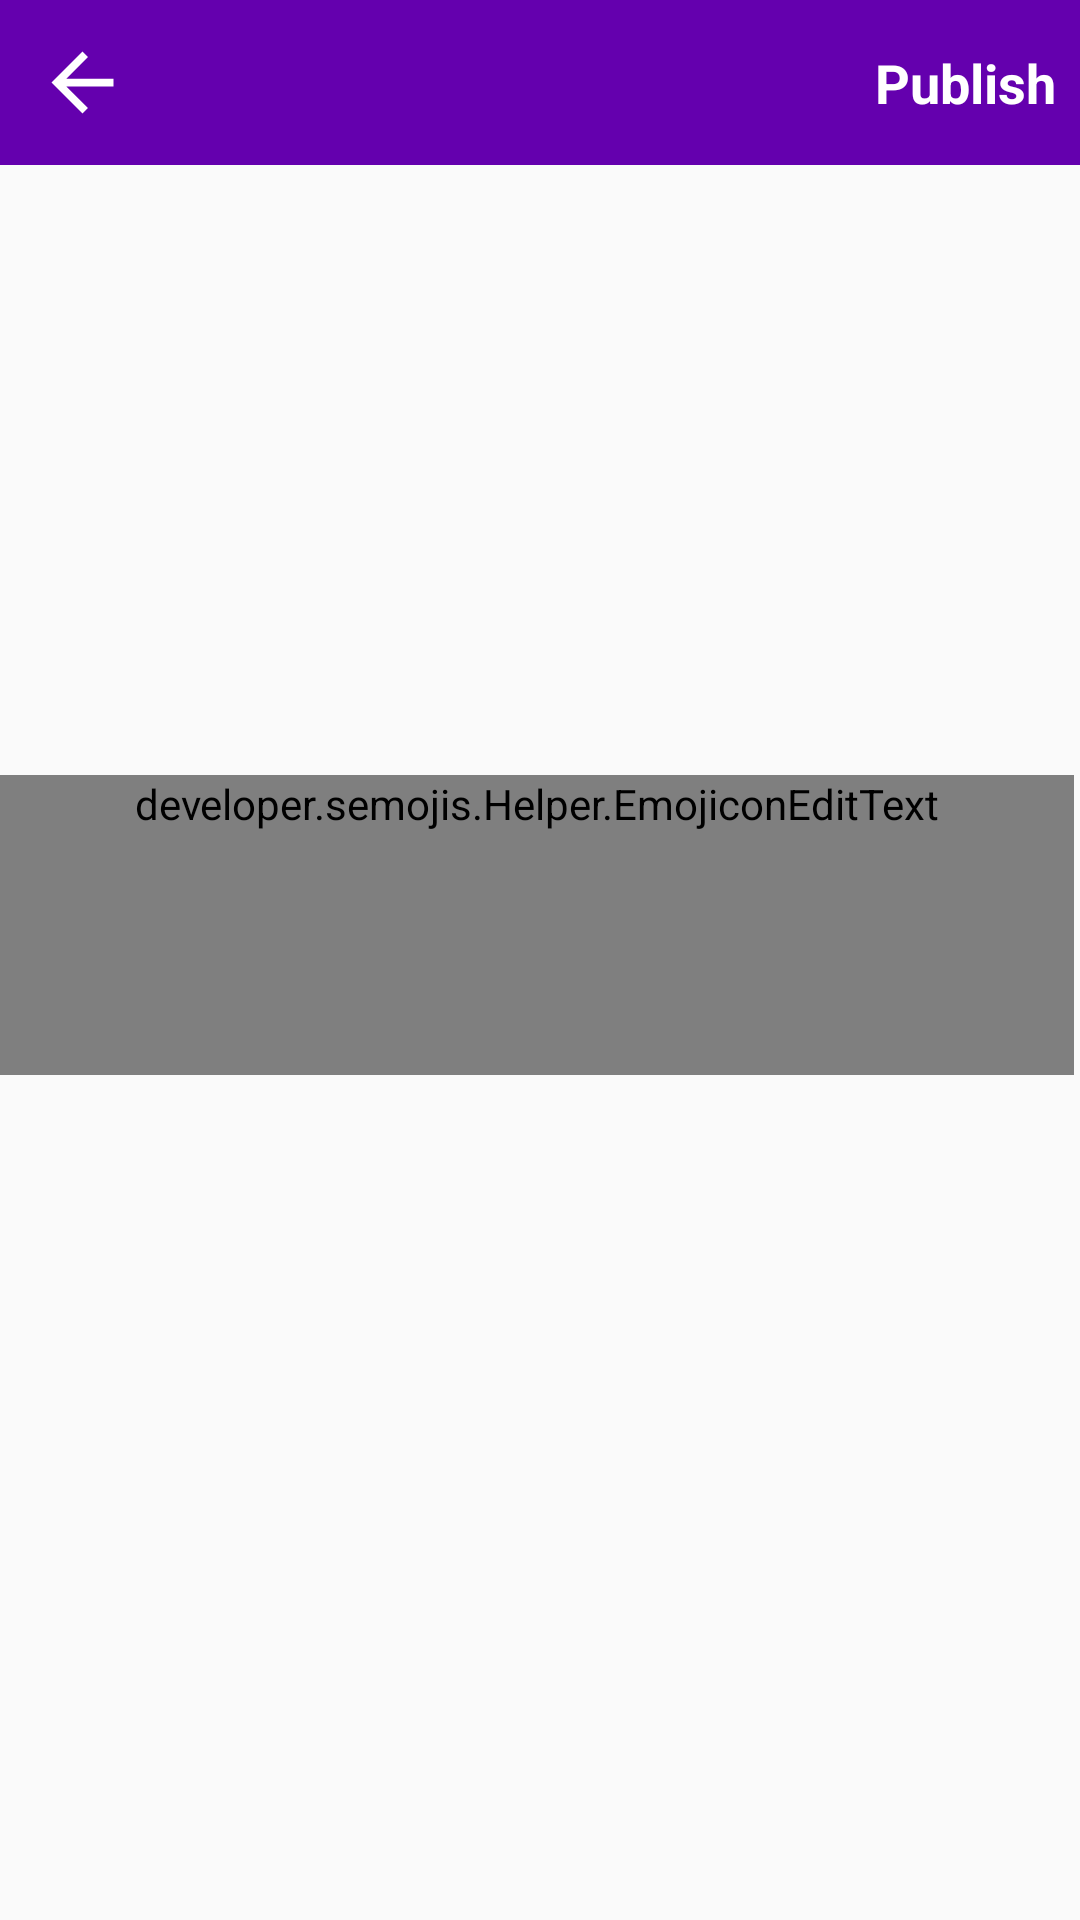

Layout XML and referenced resources for this Android screen:
<!-- AndroidManifest.xml: application theme AppTheme -->
<!-- res/layout/activity_write_article.xml -->
<?xml version="1.0" encoding="utf-8"?>
<RelativeLayout
    xmlns:android="http://schemas.android.com/apk/res/android"
    xmlns:tools="http://schemas.android.com/tools"
    android:layout_width="match_parent"
    android:layout_height="match_parent"
    android:orientation="vertical"
    tools:context=".WriteArticle">

    <ProgressBar
        android:id="@+id/article_progress_bar"
        android:layout_width="100dp"
        android:layout_height="100dp"
        android:layout_centerInParent="true"
        android:elevation="2dp"
        android:visibility="gone"/>

    <TextView
        android:id="@+id/article_progress_text"
        android:layout_width="wrap_content"
        android:layout_height="wrap_content"
        android:layout_centerInParent="true"
        android:textSize="18sp"
        android:textColor="@color/iconsColor"
        android:visibility="gone"/>

    <RelativeLayout
        android:id="@+id/article_toolbar"
        android:layout_width="match_parent"
        android:layout_height="55dp"
        android:background="@color/iconsColor">

        <ImageView
            android:id="@+id/article_back"
            android:layout_width="55dp"
            android:layout_height="match_parent"
            android:src="@drawable/back_navigation"
            android:paddingStart="12dp"
            android:paddingEnd="12dp"
            android:paddingTop="8dp"
            android:paddingBottom="8dp"
            tools:ignore="ContentDescription" />

        <TextView
            android:id="@+id/article_publish"
            android:layout_width="wrap_content"
            android:layout_height="match_parent"
            android:layout_alignParentEnd="true"
            android:textColor="@color/white"
            android:text="@string/publish"
            android:gravity="center_vertical"
            android:textSize="18sp"
            android:textStyle="bold"
            android:paddingStart="8dp"
            android:paddingEnd="8dp"
            tools:ignore="RelativeOverlap" />
    </RelativeLayout>

    <ScrollView
        android:layout_width="match_parent"
        android:layout_height="match_parent"
        android:layout_below="@+id/article_toolbar">

        <RelativeLayout
            android:layout_width="match_parent"
            android:layout_height="wrap_content">

            <androidx.recyclerview.widget.RecyclerView
                android:id="@+id/article_course_recycler"
                android:layout_width="match_parent"
                android:layout_height="wrap_content"
                android:layout_alignParentTop="true"/>

            <com.google.android.material.textfield.TextInputLayout
                android:id="@+id/article_input_layout_title"
                android:layout_width="match_parent"
                android:layout_height="wrap_content"
                android:layout_below="@+id/article_course_recycler"
                android:layout_marginBottom="4dp">

                <com.google.android.material.textfield.TextInputEditText
                    android:id="@+id/article_title"
                    android:layout_width="match_parent"
                    android:layout_height="wrap_content"
                    android:textStyle="bold"
                    android:textSize="18sp"
                    android:background="@null"
                    android:maxLines="4"
                    android:layout_marginBottom="8dp"
                    android:paddingEnd="8dp"
                    android:paddingStart="8dp"
                    android:paddingTop="6dp"
                    android:inputType="textShortMessage|textMultiLine"
                    tools:ignore="Autofill" />
            </com.google.android.material.textfield.TextInputLayout>

                <com.google.android.material.textfield.TextInputLayout
                    android:id="@+id/article_input_layout_body"
                    android:layout_width="match_parent"
                    android:layout_height="wrap_content"
                    android:layout_alignParentStart="true"
                    android:layout_below="@+id/article_image_layout"
                    android:layout_marginEnd="2dp">

                    <developer.semojis.Helper.EmojiconEditText
                        android:id="@+id/article_body"
                        android:layout_width="match_parent"
                        android:layout_height="match_parent"
                        android:minHeight="100dp"
                        android:background="@null"
                        android:gravity="start"
                        android:inputType="textMultiLine|textAutoComplete"
                        android:textSize="14sp"
                        android:paddingEnd="8dp"
                        android:paddingStart="8dp"
                        android:paddingBottom="6dp"
                        tools:ignore="Autofill" />
                </com.google.android.material.textfield.TextInputLayout>


            <RelativeLayout
                android:id="@+id/article_image_layout"
                android:layout_width="match_parent"
                android:layout_height="wrap_content"
                android:layout_below="@+id/article_input_layout_title"
                android:visibility="visible">

                <ImageView
                    android:id="@+id/article_cancel_image"
                    android:layout_width="wrap_content"
                    android:layout_height="wrap_content"
                    android:layout_alignParentEnd="true"
                    android:paddingEnd="5dp"
                    android:paddingTop="12dp"
                    android:paddingStart="12dp"
                    android:paddingBottom="8dp"
                    android:elevation="2dp"
                    android:layout_marginTop="-18dp"
                    android:layout_alignTop="@+id/article_image"
                    android:src="@mipmap/ic_cancel"
                    tools:ignore="ContentDescription" />

                <ImageView
                    android:id="@+id/article_image"
                    android:layout_width="match_parent"
                    android:layout_height="150dp"
                    android:layout_marginStart="4dp"
                    android:layout_marginEnd="4dp"
                    android:contentDescription="@string/post_image"
                    android:src="@drawable/article_image"/>
            </RelativeLayout>
        </RelativeLayout>
    </ScrollView>
</RelativeLayout>
<!-- resources referenced by this layout -->
<resources>
  <color name="iconsColor">#6400AE</color>
  <color name="white">#ffffff</color>
  <!-- drawable back_navigation (drawable) -->
  <vector xmlns:android="http://schemas.android.com/apk/res/android"
      android:width="24dp"
      android:height="24dp"
      android:viewportWidth="24.0"
      android:viewportHeight="24.0">
      <path
          android:fillColor="#FFFFFF"
          android:pathData="M20,11H7.83l5.59,-5.59L12,4l-8,8 8,8 1.41,-1.41L7.83,13H20v-2z" />
  </vector>
  <string name="post_image">Post Image</string>
  <string name="publish">Publish</string>
  <style name="AppTheme" parent="Theme.AppCompat.Light.DarkActionBar">
          
          <item name="colorPrimary">@color/colorPrimary</item>
          <item name="colorPrimaryDark">@color/colorPrimaryDark</item>
          <item name="colorAccent">@color/colorAccent</item>
      </style>
  <color name="colorPrimary">#6400AE</color>
  <color name="colorPrimaryDark">#6f3d92</color>
  <color name="colorAccent">#6400AE</color>
</resources>
